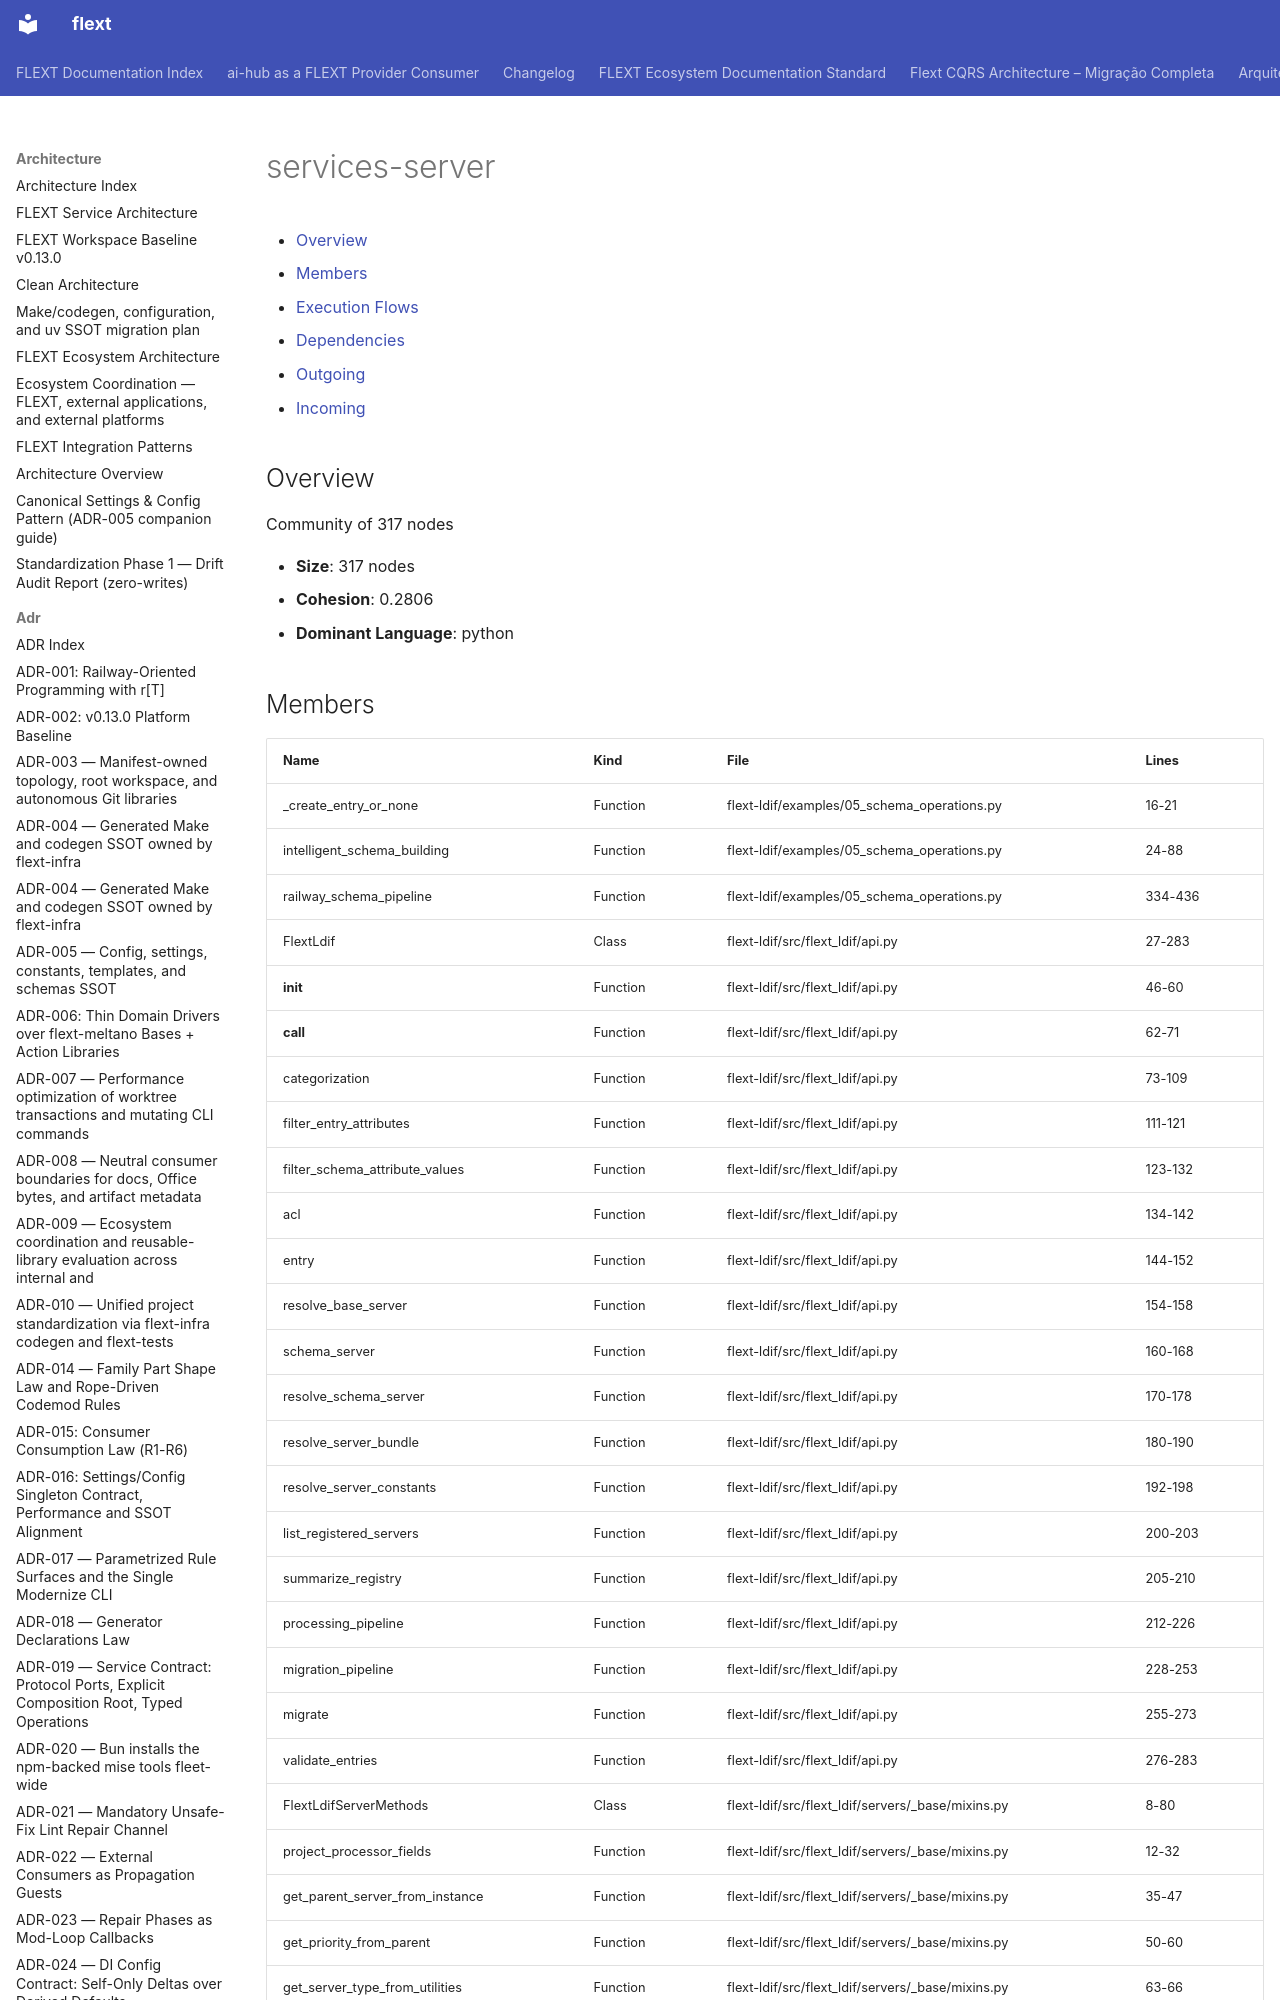

repository: flext-sh/flext · page: architecture/communities/services-server/index.html · generator: mkdocs

# services-server

<!-- TOC START -->

- [Overview](#overview)
- [Members](#members)
- [Execution Flows](#execution-flows)
- [Dependencies](#dependencies)
  - [Outgoing](#outgoing)
  - [Incoming](#incoming)

<!-- TOC END -->

## Overview

Community of 317 nodes

- **Size**: 317 nodes
- **Cohesion**: 0.2806
- **Dominant Language**: python
